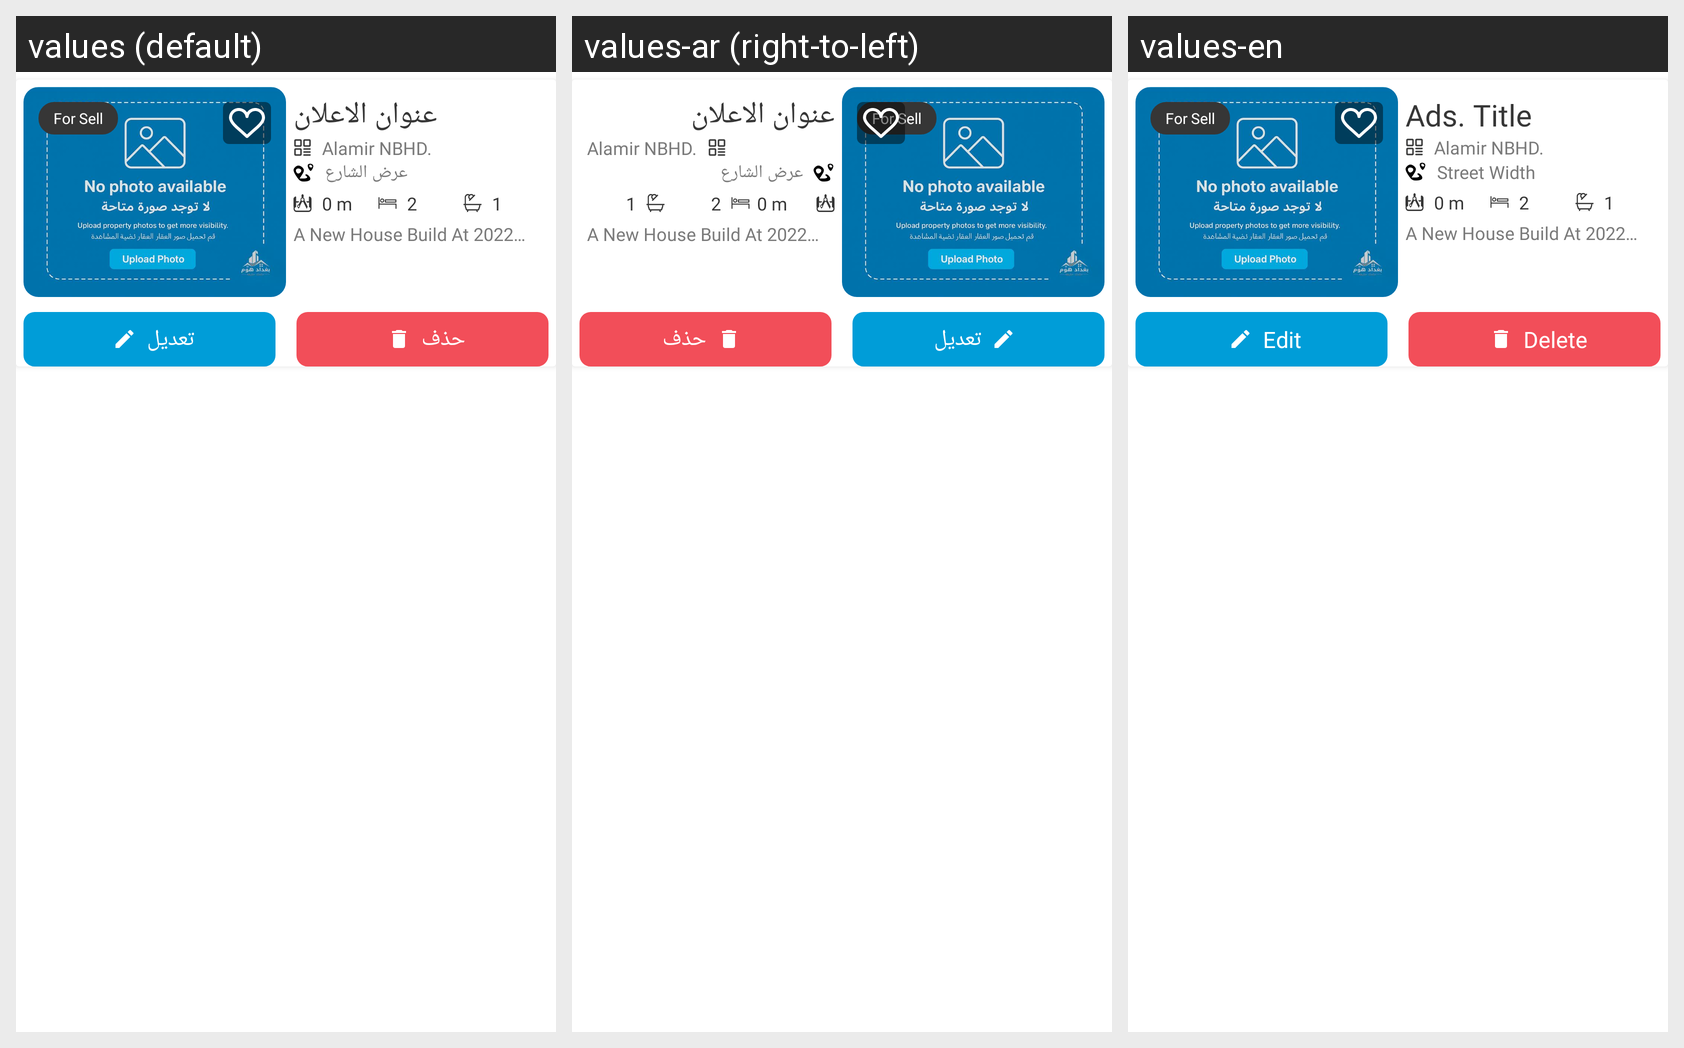

The same Android screen rendered under several of its app's locales, left to right. List the strings drawn on it with the default value and each locale's translation.
Android screen res/layout/layout_detail_my_ads.xml rendered under 3 locales, left to right: values (default), values-ar (right-to-left), values-en. Device: Nexus 5 (rendered at 1080×1920; each locale shown at half size, 540×960, under a caption strip naming it); theme Theme.NajafHomes.
Strings drawn on this screen, with the default value and each locale's value (text and hints the layout hard-codes, and strings that could not be matched under every locale, appear in the picture but are not listed):

for_sell
  values: For Sell
  values-ar: For Sell
  values-en: For Sell

ad_title
  values: عنوان الاعلان
  values-ar: عنوان الاعلان
  values-en: Ads. Title

ad_type
  values: Alamir NBHD.
  values-ar: Alamir NBHD.
  values-en: Alamir NBHD.

street_width
  values: عرض الشارع
  values-ar: عرض الشارع
  values-en: Street Width

bed_count
  values: 2
  values-ar: 2
  values-en: 2

ad_details
  values: A New House Build At 2022 Has Two Floors And Room In The Second
  values-ar: A New House Build At 2022 Has Two Floors And Room In The Second
  values-en: A New House Build At 2022 Has Two Floors And Room In The Second

edit
  values: تعديل
  values-ar: تعديل
  values-en: Edit

delete
  values: حذف
  values-ar: حذف
  values-en: Delete
